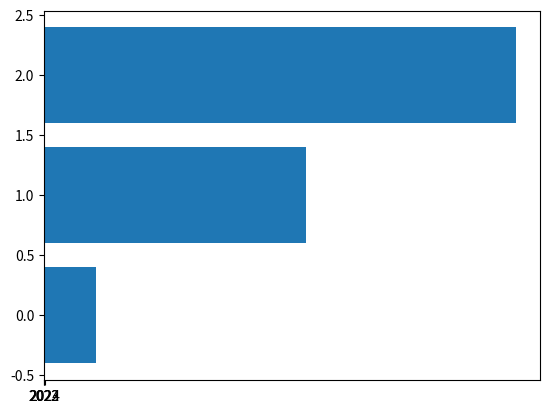

Generate this figure with matplotlib:
# 막대그래프

import matplotlib.pyplot as plt
import pandas as pd
import numpy as np
import csv

x=np.arange(3)
years=['2022', '2023', '2024']
values=[100,500,900]
plt.barh(x,values)
plt.xticks(x,years)
plt.show()

np.random.seed(0)
n=50
x=np.random.rand(n)
y=np.random.rand(n)

